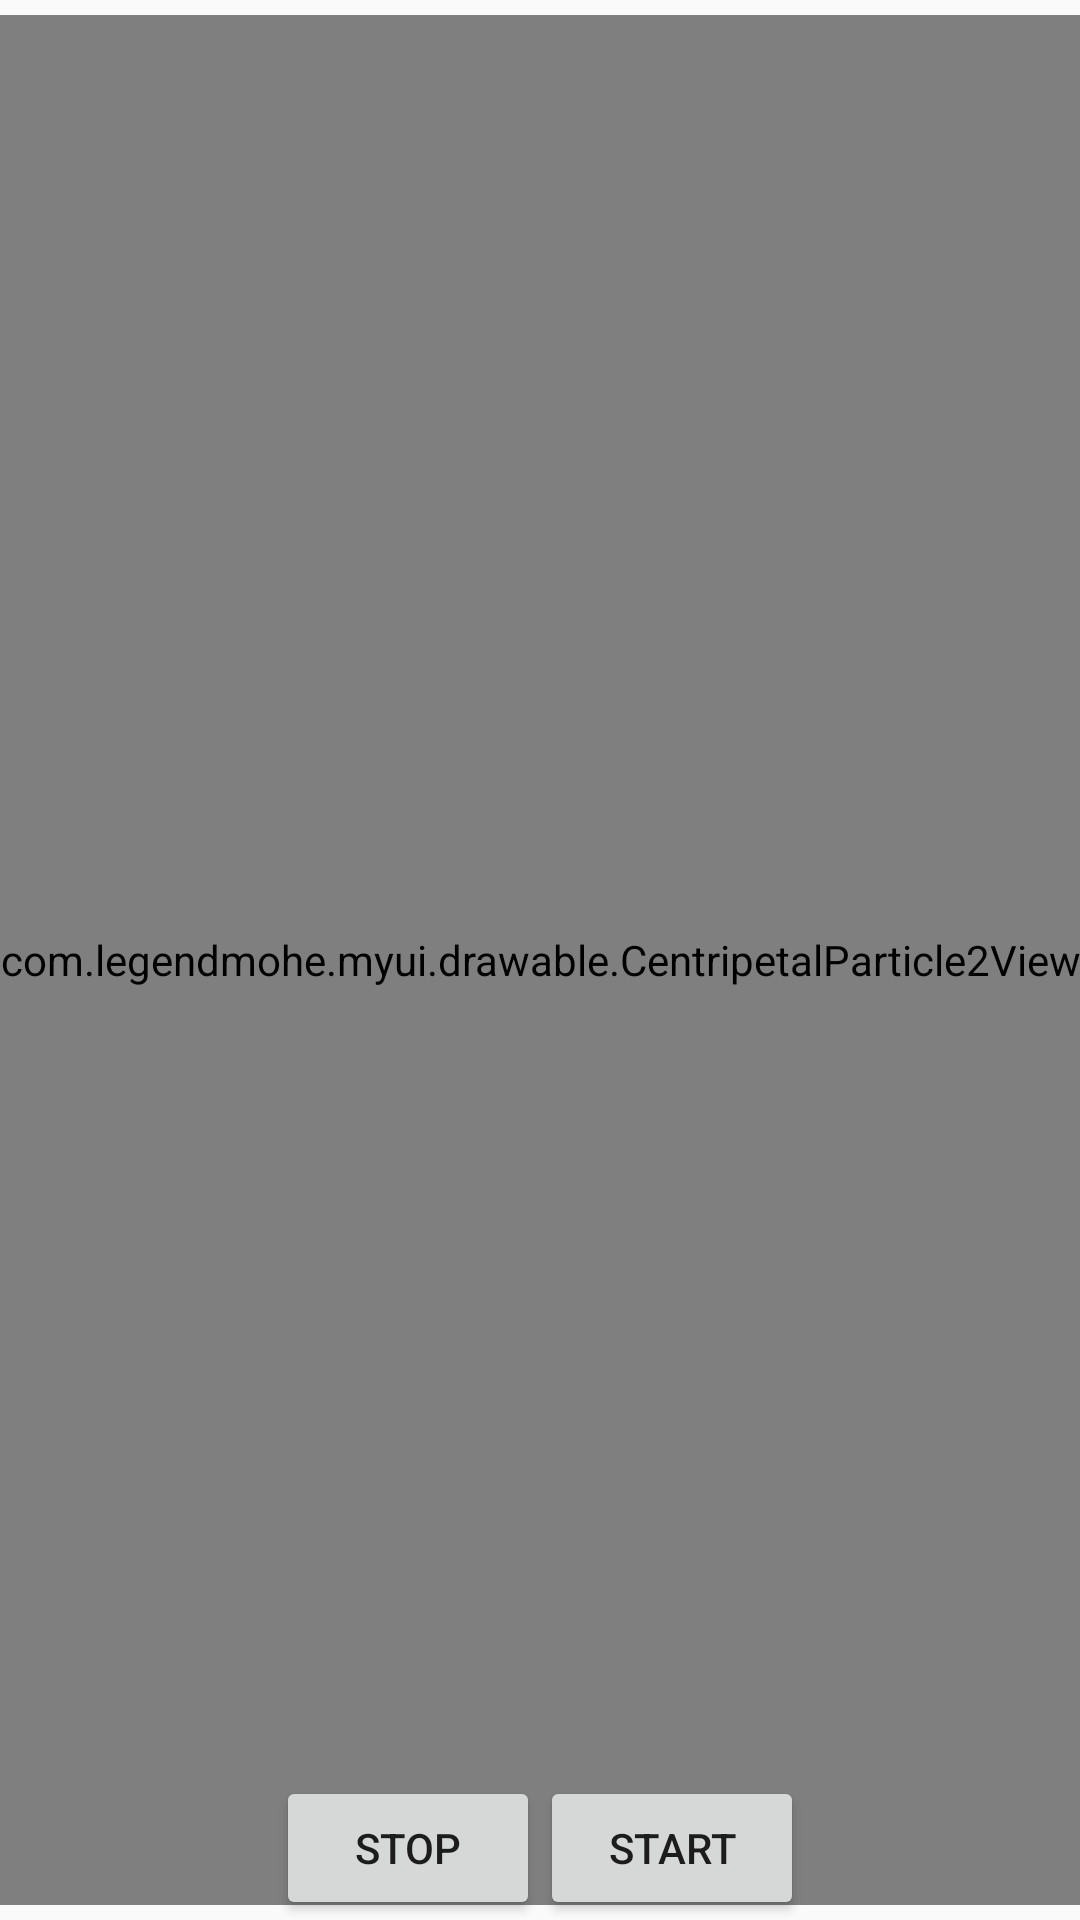

Reconstruct the res/layout file that produces this screen, plus the resources it refers to.
<!-- AndroidManifest.xml: application theme AppTheme -->
<!-- res/layout/activity_centripetal_particle2.xml -->
<?xml version="1.0" encoding="utf-8"?>
<RelativeLayout
    xmlns:android="http://schemas.android.com/apk/res/android"
    xmlns:tools="http://schemas.android.com/tools"
    android:layout_width="match_parent"
    android:layout_height="match_parent"
    tools:context="com.example.myui.CentripetalParticle2Activity">

    <com.example.myui.drawable.CentripetalParticle2View
        android:id="@+id/centripetalParticleView"
        android:layout_width="match_parent"
        android:layout_height="match_parent"
        android:layout_alignParentBottom="false"
        android:layout_marginBottom="10dp"
        android:layout_centerInParent="true">
        <ImageView
            android:id="@+id/fan_imageview"
            android:layout_centerHorizontal="true"
            android:layout_centerVertical="true"
            android:src="@mipmap/ic_center_1"
            android:layout_width="wrap_content"
            android:layout_height="wrap_content"/>
    </com.example.myui.drawable.CentripetalParticle2View>

    <LinearLayout
        android:orientation="horizontal"
        android:layout_alignParentBottom="true"
        android:layout_centerHorizontal="true"
        android:layout_width="wrap_content"
        android:layout_height="wrap_content">

        <Button
            android:id="@+id/stop_button"
            android:text="STOP"
            android:layout_width="wrap_content"
            android:layout_height="wrap_content"/>

        <Button
            android:id="@+id/start_button"
            android:text="START"
            android:layout_width="wrap_content"
            android:layout_height="wrap_content"/>
    </LinearLayout>
</RelativeLayout>
<!-- resources referenced by this layout -->
<resources>
  <!-- mipmap ic_center_1: png bitmap (mipmap-hdpi, 21009 bytes) -->
  <style name="AppTheme" parent="Theme.AppCompat.Light.DarkActionBar">
          
          <item name="colorPrimary">@color/colorPrimary</item>
          <item name="colorPrimaryDark">@color/colorPrimaryDark</item>
          <item name="colorAccent">@color/colorAccent</item>
      </style>
  <!-- not gathered from this repository: default colours our renderer supplied (Android Studio template values) -->
  <color name="colorPrimary">#FF6200EE</color>
  <color name="colorPrimaryDark">#FF3700B3</color>
  <color name="colorAccent">#FF03DAC5</color>
</resources>
